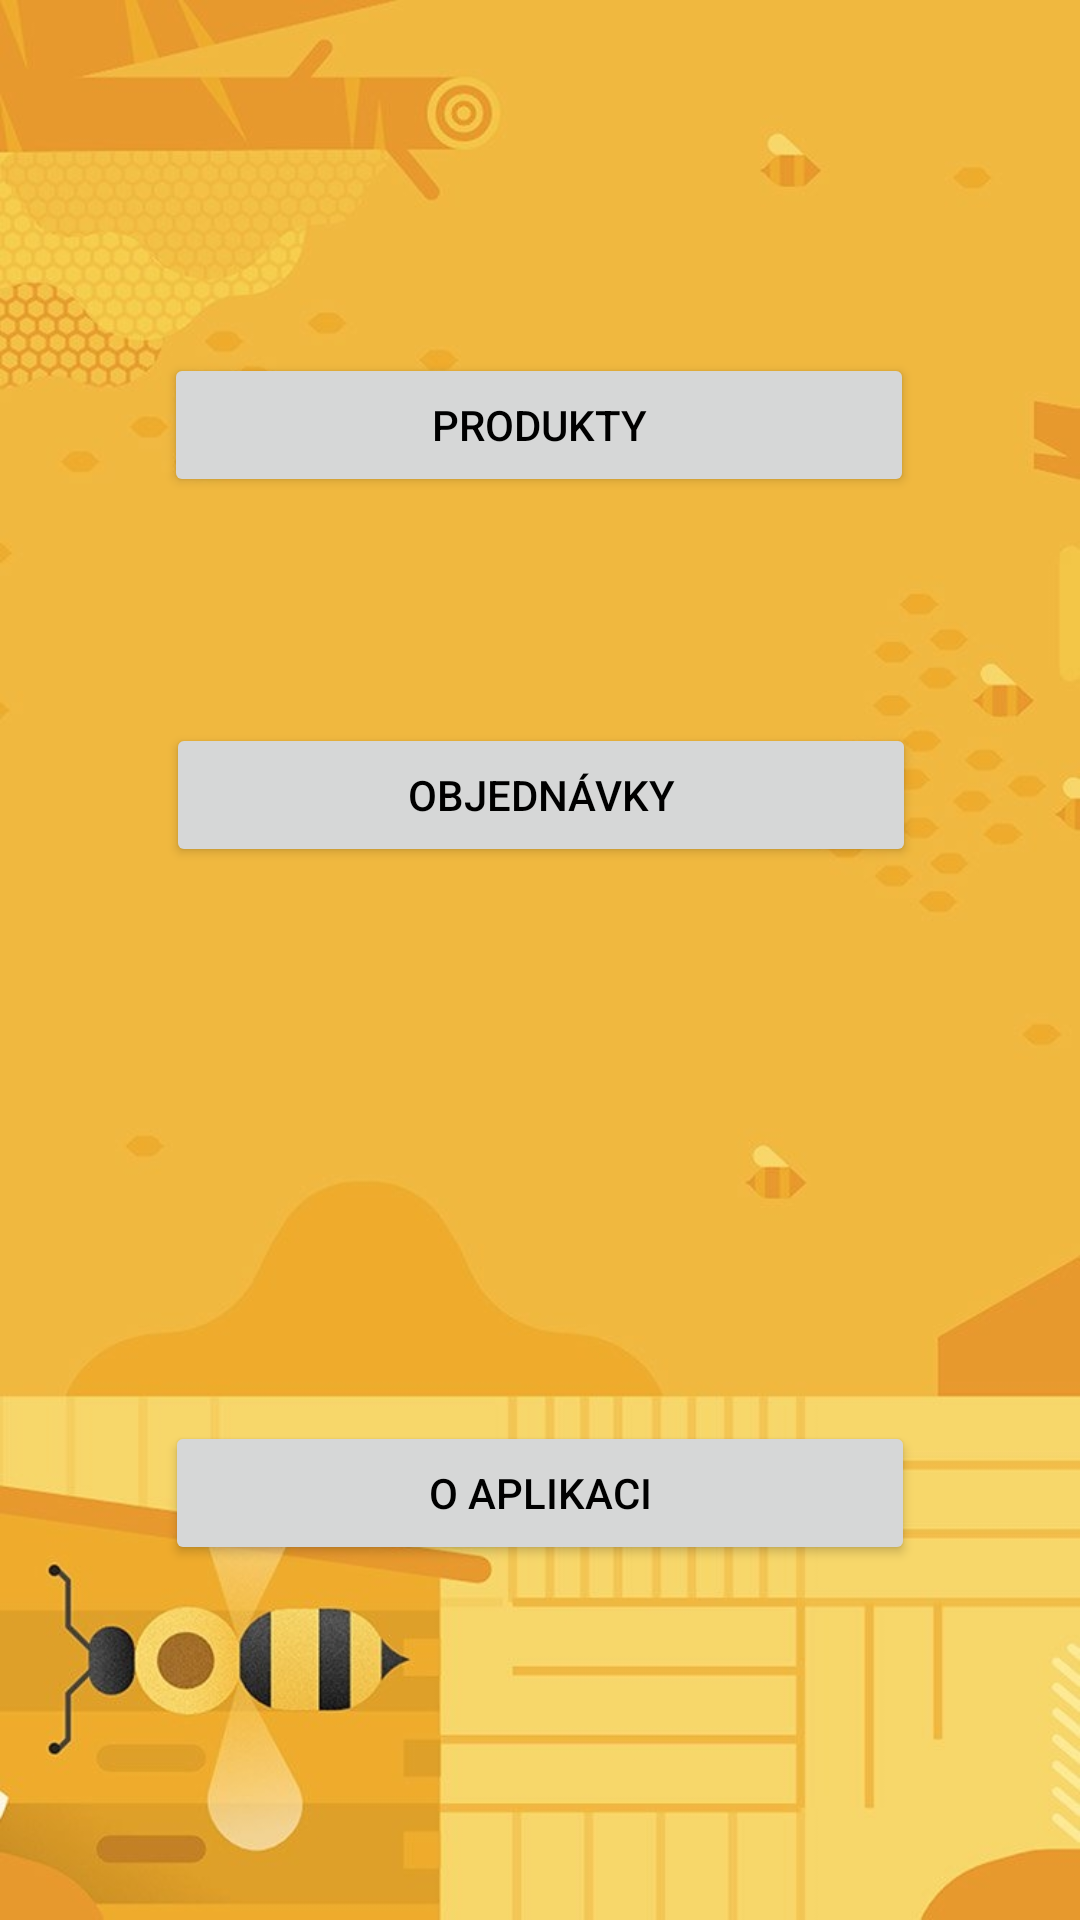

Layout XML and referenced resources for this Android screen:
<!-- AndroidManifest.xml: activity theme medovkaTheme -->
<!-- res/layout/activity_main.xml -->
<?xml version="1.0" encoding="utf-8"?>
<androidx.constraintlayout.widget.ConstraintLayout xmlns:android="http://schemas.android.com/apk/res/android"
    xmlns:app="http://schemas.android.com/apk/res-auto"
    xmlns:tools="http://schemas.android.com/tools"
    android:layout_width="match_parent"
    android:layout_height="match_parent"
    tools:context=".controllers.MainActivity">

    <Button
        android:id="@+id/menu_about_btn"
        android:layout_width="250dp"
        android:layout_height="wrap_content"
        android:onClick="startAboutActivity"
        android:text="@string/menu_about"
        app:layout_constraintBottom_toBottomOf="parent"
        app:layout_constraintEnd_toEndOf="parent"
        app:layout_constraintHorizontal_bias="0.5"
        app:layout_constraintStart_toStartOf="parent"
        app:layout_constraintTop_toTopOf="parent"
        app:layout_constraintVertical_bias="0.8" />

    <Button
        android:id="@+id/menu_orders_btn"
        android:layout_width="250dp"
        android:layout_height="wrap_content"
        android:onClick="startOrderMenuActivity"
        android:text="@string/menu_orders"
        app:layout_constraintBottom_toBottomOf="parent"
        app:layout_constraintEnd_toEndOf="parent"
        app:layout_constraintHorizontal_bias="0.503"
        app:layout_constraintStart_toStartOf="parent"
        app:layout_constraintTop_toTopOf="parent"
        app:layout_constraintVertical_bias="0.407" />

    <Button
        android:id="@+id/menu_products_btn"
        android:layout_width="250dp"
        android:layout_height="wrap_content"
        android:onClick="startProductActivity"
        android:text="@string/menu_products"
        app:layout_constraintBottom_toBottomOf="parent"
        app:layout_constraintEnd_toEndOf="parent"
        app:layout_constraintHorizontal_bias="0.496"
        app:layout_constraintStart_toStartOf="parent"
        app:layout_constraintTop_toTopOf="parent"
        app:layout_constraintVertical_bias="0.199" />

</androidx.constraintlayout.widget.ConstraintLayout>
<!-- resources referenced by this layout -->
<resources>
  <string name="menu_about">O aplikaci</string>
  <string name="menu_orders">Objednávky</string>
  <string name="menu_products">Produkty</string>
  <style name="medovkaTheme" parent="Theme.AppCompat.Light.DarkActionBar">
          <item name="android:textColorPrimary">@color/black</item>
          <item name="android:windowBackground">@drawable/backround_wallpaper2</item>
          <item name="colorPrimary">@color/yellow_test</item>
          <item name="colorPrimaryDark">@color/black</item>
          <item name="colorAccent">@color/purple</item>
          <item name="android:windowAnimationStyle">@null</item>
          <item name="android:textColor">@color/black</item>
          <item name="buttonStyle">@style/medovkaBtn</item>
      </style>
  <color name="black">#000000</color>
  <!-- drawable backround_wallpaper2: jpg bitmap (drawable, 86138 bytes) -->
  <color name="yellow_test">#d3d312</color>
  <color name="purple">#A020F0</color>
  <style name="medovkaBtn" parent="Widget.AppCompat.Button.Colored">
          <item name="android:textSize">16sp</item>
          <item name="android:background">@drawable/buttonshape</item>
          <item name="android:shadowColor">#A8A8A8</item>
          <item name="android:shadowDx">0</item>
          <item name="android:shadowDy">0</item>
          <item name="android:shadowRadius">5</item>
      </style>
  <!-- drawable buttonshape (drawable) -->
  <?xml version="1.0" encoding="utf-8"?>
  <shape xmlns:android="http://schemas.android.com/apk/res/android" android:shape="rectangle" >
      <corners android:radius="8dp" />
      <solid android:color="@color/orangeDark" />
      <size
          android:width="270dp"
          android:height="40dp" />
      <stroke
          android:width="3dp"
          android:color="@color/black" />
  </shape>
  <color name="orangeDark">#FF9900</color>
</resources>
